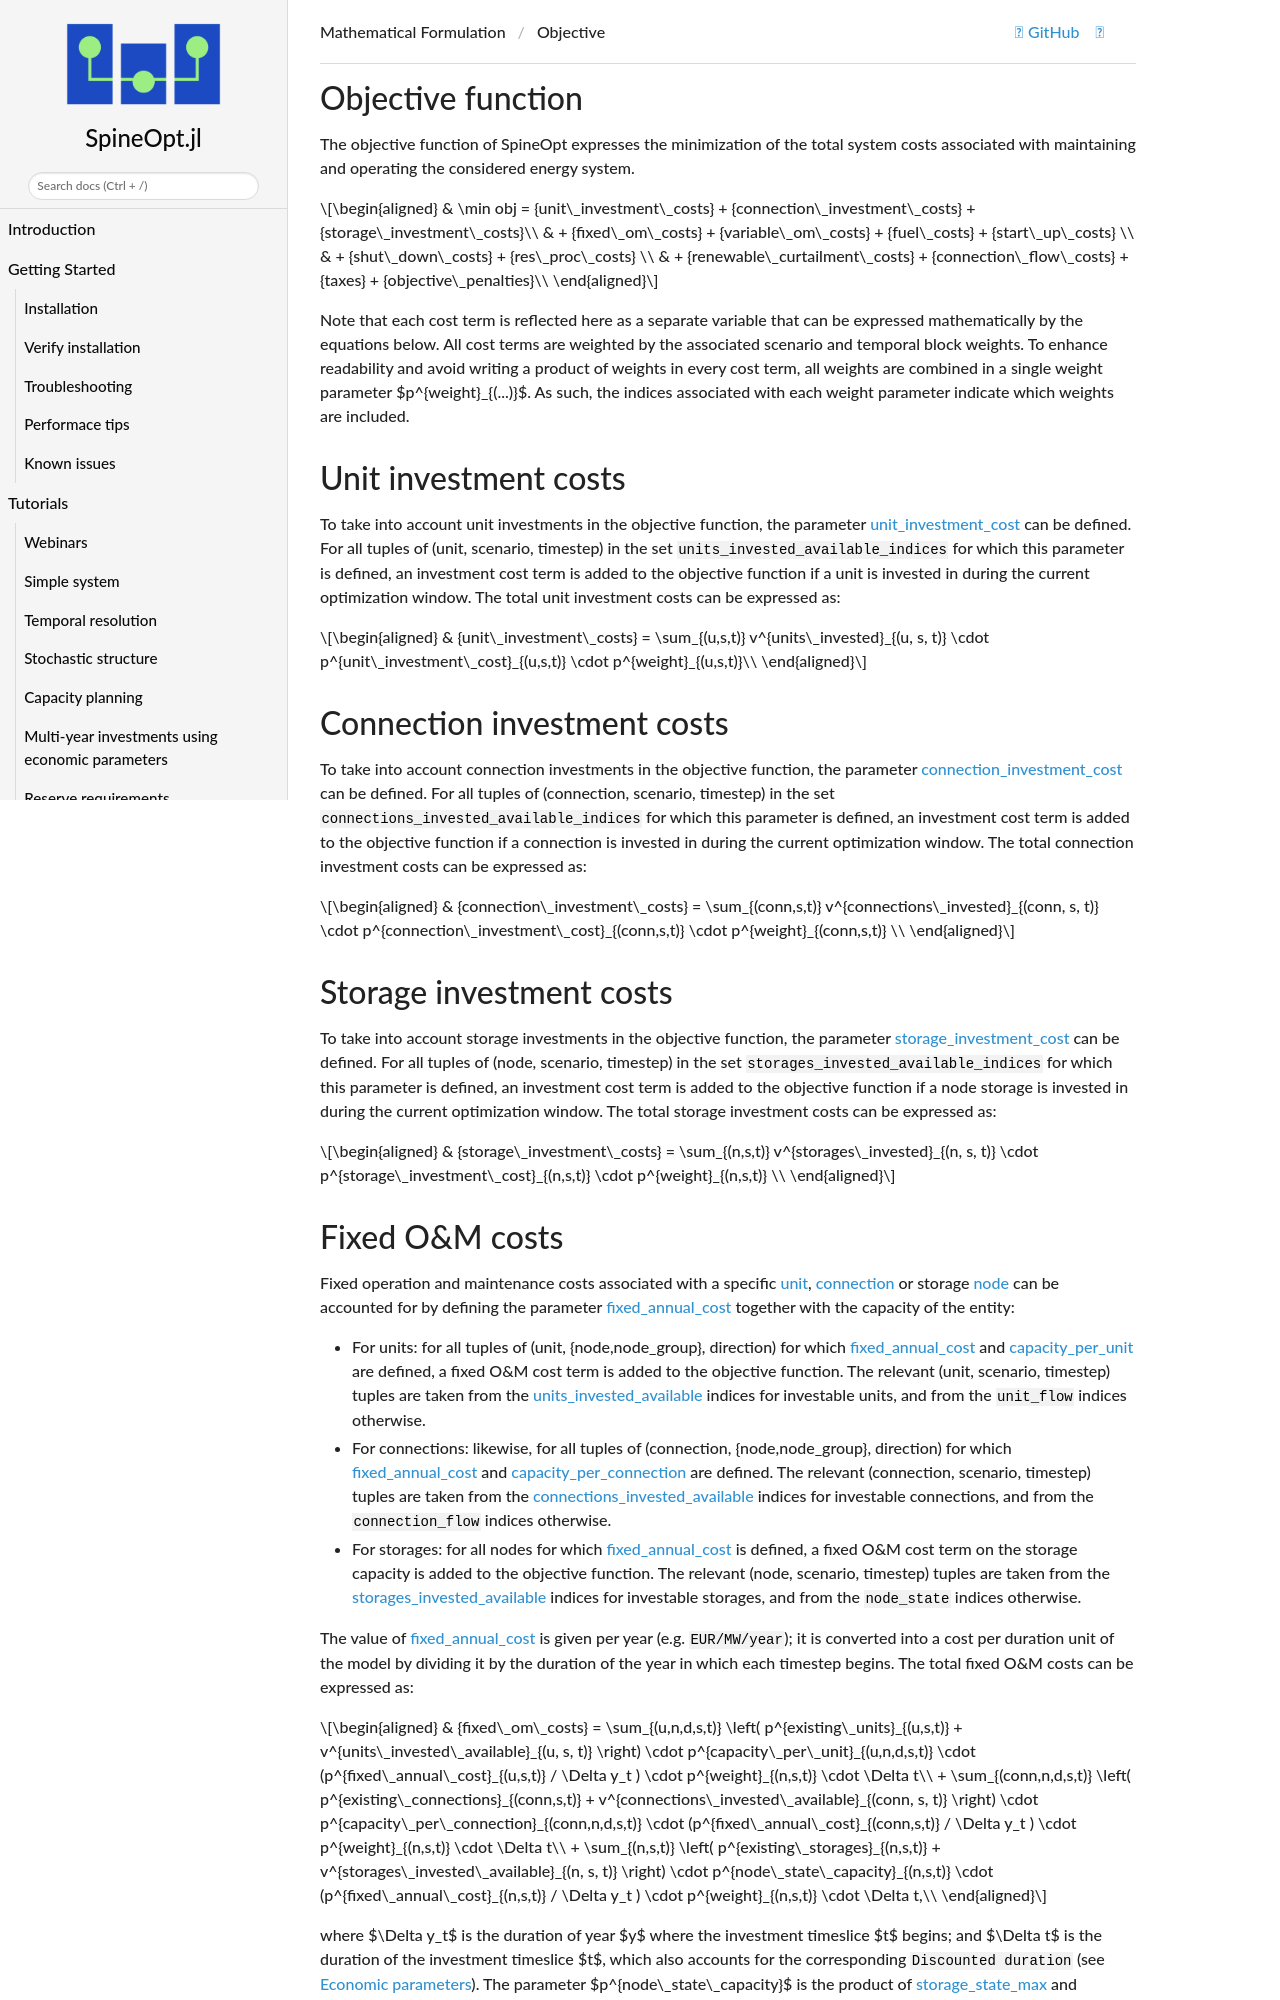

repository: spine-tools/SpineOpt.jl · page: dev/mathematical_formulation/objective_function/index.html · generator: mkdocs

# Objective function

The objective function of SpineOpt expresses the minimization of the total system costs associated with maintaining and operating the considered energy system.

```math
\begin{aligned}
& \min obj = {unit\_investment\_costs} + {connection\_investment\_costs} + {storage\_investment\_costs}\\
& + {fixed\_om\_costs} + {variable\_om\_costs} + {fuel\_costs}  +  {start\_up\_costs} \\
& + {shut\_down\_costs} + {res\_proc\_costs} \\
& + {renewable\_curtailment\_costs} + {connection\_flow\_costs} +  {taxes} +
{objective\_penalties}\\
\end{aligned}
```
Note that each cost term is reflected here as a separate variable that can be expressed mathematically by the equations below. All cost terms are weighted by the associated scenario and temporal block weights. To enhance readability and avoid writing a product of weights in every cost term, all weights are combined in a single weight parameter ``p^{weight}_{(...)}``. As such, the indices associated with each weight parameter indicate which weights are included.

# Unit investment costs

To take into account unit investments in the objective function, the parameter [unit\_investment\_cost](@ref) can be defined. For all tuples of (unit, scenario, timestep) in the set `units_invested_available_indices` for which this parameter is defined, an investment cost term is added to the objective function if a unit is invested in during the current optimization window. The total unit investment costs can be expressed as:

```math
\begin{aligned}
& {unit\_investment\_costs}
 = \sum_{(u,s,t)}
    v^{units\_invested}_{(u, s, t)} \cdot p^{unit\_investment\_cost}_{(u,s,t)} \cdot p^{weight}_{(u,s,t)}\\
\end{aligned}
```


# Connection investment costs

To take into account connection investments in the objective function, the parameter [connection\_investment\_cost](@ref) can be defined. For all tuples of (connection, scenario, timestep) in the set `connections_invested_available_indices` for which this parameter is defined, an investment cost term is added to the objective function if a connection is invested in during the current optimization window. The total connection investment costs can be expressed as:

```math
\begin{aligned}
& {connection\_investment\_costs}
 = \sum_{(conn,s,t)}
 v^{connections\_invested}_{(conn, s, t)} \cdot p^{connection\_investment\_cost}_{(conn,s,t)} \cdot p^{weight}_{(conn,s,t)} \\
\end{aligned}
```

# Storage investment costs

To take into account storage investments in the objective function, the parameter [storage\_investment\_cost](@ref) can be defined. For all tuples of (node, scenario, timestep) in the set `storages_invested_available_indices` for which this parameter is defined, an investment cost term is added to the objective function if a node storage is invested in during the current optimization window. The total storage investment costs can be expressed as:

```math
\begin{aligned}
& {storage\_investment\_costs} 
 = \sum_{(n,s,t)}
 v^{storages\_invested}_{(n, s, t)} \cdot p^{storage\_investment\_cost}_{(n,s,t)} \cdot p^{weight}_{(n,s,t)} \\
\end{aligned}
```
